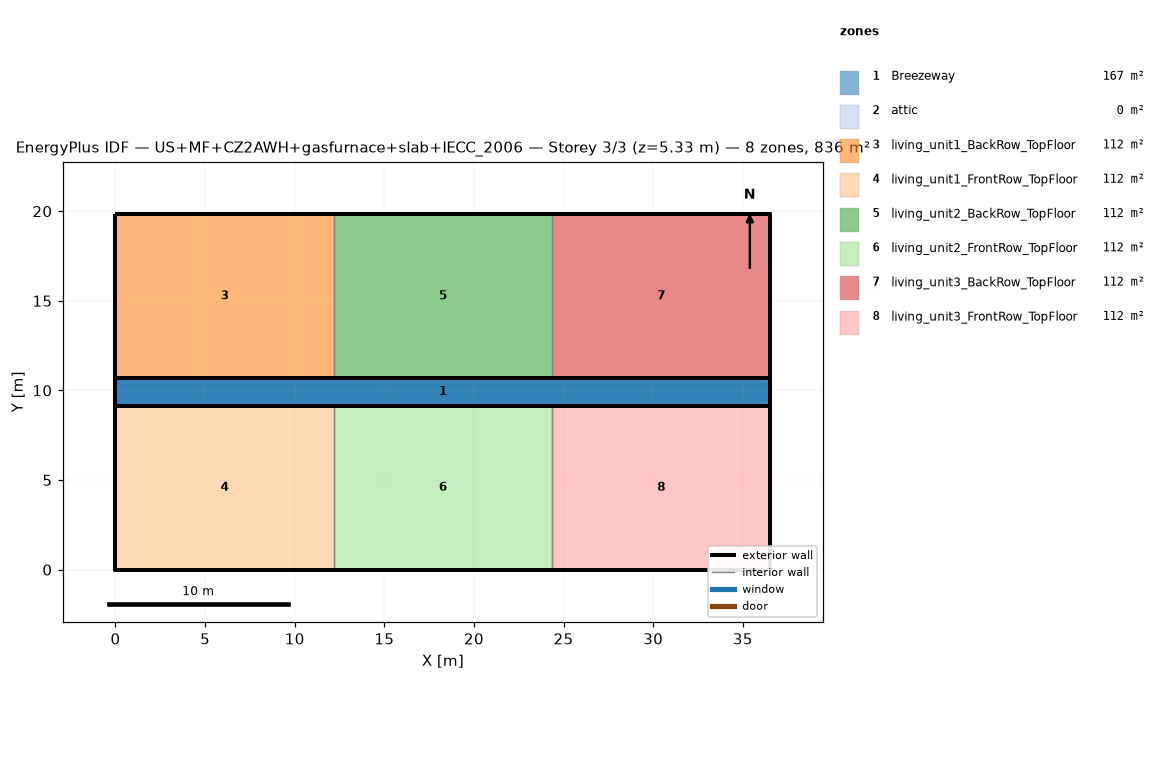
=== STOREY PLAN SPEC (per zone: floor XY polygon, exterior-wall plan segments, windows/doors) ===
zone 1: Breezeway  (167.0 m²)
  floor: (36.54, 9.16) (0.00, 9.16) (0.00, 10.68) (36.54, 10.68)
  floor: (36.54, 9.16) (0.00, 9.16) (0.00, 10.68) (36.54, 10.68)
  floor: (36.54, 9.16) (0.00, 9.16) (0.00, 10.68) (36.54, 10.68)
zone 2: attic  (0.0 m²)
  exterior wall: (36.54, 0.00) – (36.54, 19.84) – (36.54, 9.92)  [29.8 m]
  exterior wall: (0.00, 19.84) – (0.00, 0.00) – (0.00, 9.92)  [29.8 m]
zone 3: living_unit1_BackRow_TopFloor  (111.5 m²)
  floor: (12.18, 10.68) (0.00, 10.68) (0.00, 19.84) (12.18, 19.84)
  exterior wall: (12.18, 19.84) – (0.00, 19.84)  [12.2 m]
  exterior wall: (0.00, 19.84) – (0.00, 10.68)  [9.2 m]
  exterior wall: (0.00, 10.68) – (12.18, 10.68)  [12.2 m]
  interior walls: 1
zone 4: living_unit1_FrontRow_TopFloor  (111.5 m²)
  floor: (12.18, 0.00) (0.00, 0.00) (0.00, 9.16) (12.18, 9.16)
  exterior wall: (0.00, 0.00) – (12.18, 0.00)  [12.2 m]
  exterior wall: (0.00, 9.16) – (0.00, 0.00)  [9.2 m]
  exterior wall: (12.18, 9.16) – (0.00, 9.16)  [12.2 m]
  interior walls: 1
zone 5: living_unit2_BackRow_TopFloor  (111.5 m²)
  floor: (24.36, 10.68) (12.18, 10.68) (12.18, 19.84) (24.36, 19.84)
  exterior wall: (12.18, 10.68) – (24.36, 10.68)  [12.2 m]
  exterior wall: (24.36, 19.84) – (12.18, 19.84)  [12.2 m]
  interior walls: 2
zone 6: living_unit2_FrontRow_TopFloor  (111.5 m²)
  floor: (24.36, 0.00) (12.18, 0.00) (12.18, 9.16) (24.36, 9.16)
  exterior wall: (12.18, 0.00) – (24.36, 0.00)  [12.2 m]
  exterior wall: (24.36, 9.16) – (12.18, 9.16)  [12.2 m]
  interior walls: 2
zone 7: living_unit3_BackRow_TopFloor  (111.5 m²)
  floor: (36.54, 10.68) (24.36, 10.68) (24.36, 19.84) (36.54, 19.84)
  exterior wall: (36.54, 10.68) – (36.54, 19.84)  [9.2 m]
  exterior wall: (36.54, 19.84) – (24.36, 19.84)  [12.2 m]
  exterior wall: (24.36, 10.68) – (36.54, 10.68)  [12.2 m]
  interior walls: 1
zone 8: living_unit3_FrontRow_TopFloor  (111.5 m²)
  floor: (36.54, 0.00) (24.36, 0.00) (24.36, 9.16) (36.54, 9.16)
  exterior wall: (24.36, 0.00) – (36.54, 0.00)  [12.2 m]
  exterior wall: (36.54, 0.00) – (36.54, 9.16)  [9.2 m]
  exterior wall: (36.54, 9.16) – (24.36, 9.16)  [12.2 m]
  interior walls: 1

=== DERIVED (storey summary) ===
Building: US+MF+CZ2AWH+gasfurnace+slab+IECC_2006
Storey: 3 of 3  (floor level z = 5.33 m)
Storey gross floor area: 836.2 m²
Zones on this storey: 8
  - Breezeway: floor 167.0 m²
  - attic: floor 0.0 m²; exterior wall 59.5 m (81.9 m²); WWR 0.0%
  - living_unit1_BackRow_TopFloor: floor 111.5 m²; exterior wall 33.5 m (86.9 m²); WWR 0.0%
  - living_unit1_FrontRow_TopFloor: floor 111.5 m²; exterior wall 33.5 m (86.9 m²); WWR 0.0%
  - living_unit2_BackRow_TopFloor: floor 111.5 m²; exterior wall 24.4 m (63.1 m²); WWR 0.0%
  - living_unit2_FrontRow_TopFloor: floor 111.5 m²; exterior wall 24.4 m (63.1 m²); WWR 0.0%
  - living_unit3_BackRow_TopFloor: floor 111.5 m²; exterior wall 33.5 m (86.9 m²); WWR 0.0%
  - living_unit3_FrontRow_TopFloor: floor 111.5 m²; exterior wall 33.5 m (86.9 m²); WWR 0.0%
Zone adjacency (shared interzone walls):
  - living_unit1_BackRow_TopFloor ↔ living_unit2_BackRow_TopFloor
  - living_unit1_FrontRow_TopFloor ↔ living_unit2_FrontRow_TopFloor
  - living_unit2_BackRow_TopFloor ↔ living_unit3_BackRow_TopFloor
  - living_unit2_FrontRow_TopFloor ↔ living_unit3_FrontRow_TopFloor